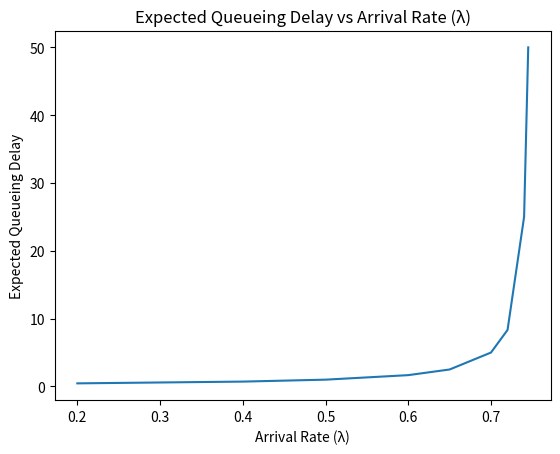

The script that saved this image:
import random
import matplotlib.pyplot as plt

# For reference: 

# Little's law: L (average number of items in queue) = throughput (long term arrival rate) * service time

departure_rate = 0.75
arrival_rates = [0.2, 0.4, 0.5, 0.6, 0.65, 0.7, 0.72, 0.74, 0.745]
average_queue_delay = [] # list to keep track of queue length for each lambda
average_num_items_in_queue = [] # list to keep track of average num of items in queue
expected_queue_delay = [] # list to calculate theoretical expected delay
queue = [0]

# To calculate delay, take average_num_items_in_queue / arrival rate

# q(k+1) = q(k) + a(k) - d(k)
# a(k) ~ 1 w.p lambda and 0 w.p 1-lambda
# if q(k) + a(k) > 0, then d(k) = 1 w.p mu and 0 w.p. 1-mu

def check_next_item(arrivals, departures, count):
  # Utilize above equation
  next_queue_value = queue[count] + arrivals - departures
  
  # Add next queue value if greater than 0 (mainly for initial case)
  if(next_queue_value > 0):
    queue.append(next_queue_value)
  else:
    queue.append(0)
    
for arrival_rate in arrival_rates:
  for count in range(10**6):
    arrival_random_variable = random.uniform(0 ,1)
    departure_random_variable = random.uniform(0, 1)
    
    # Build the a(k)
    if arrival_random_variable < arrival_rate:
      arrival = 1
    else:
      arrival = 0
      
    # Build the d(k)
    if departure_random_variable < departure_rate:
      departure = 1
    else:
      departure = 0
      
    check_next_item(arrival, departure, count)
    
  # Calculate queue length and average queue length
  queue_length = len(queue)
  average_num_items_in_queue.append(sum(queue) / queue_length)
  queue = [0]
  
for i in range(len(arrival_rates)):
  # Compute actual queueing delay
  average_queue_delay.append(average_num_items_in_queue[i] / arrival_rates[i])
  
  # Compute theoretical queueing delay
  row = (arrival_rates[i] * (1 - departure_rate)) / (departure_rate * (1 - arrival_rates[i]))
  expected_queue_delay.append((1 / arrival_rates[i]) * (row / (1 - row)))
  
  
# Plot results
plt.title('Expected Queueing Delay vs Arrival Rate (λ)')
plt.xlabel('Arrival Rate (λ)')
plt.ylabel('Expected Queueing Delay')
# plt.plot(arrival_rates, average_queue_delay)
plt.plot(arrival_rates, expected_queue_delay)
# plt.legend(['actual', 'theoretical'])
plt.show()


